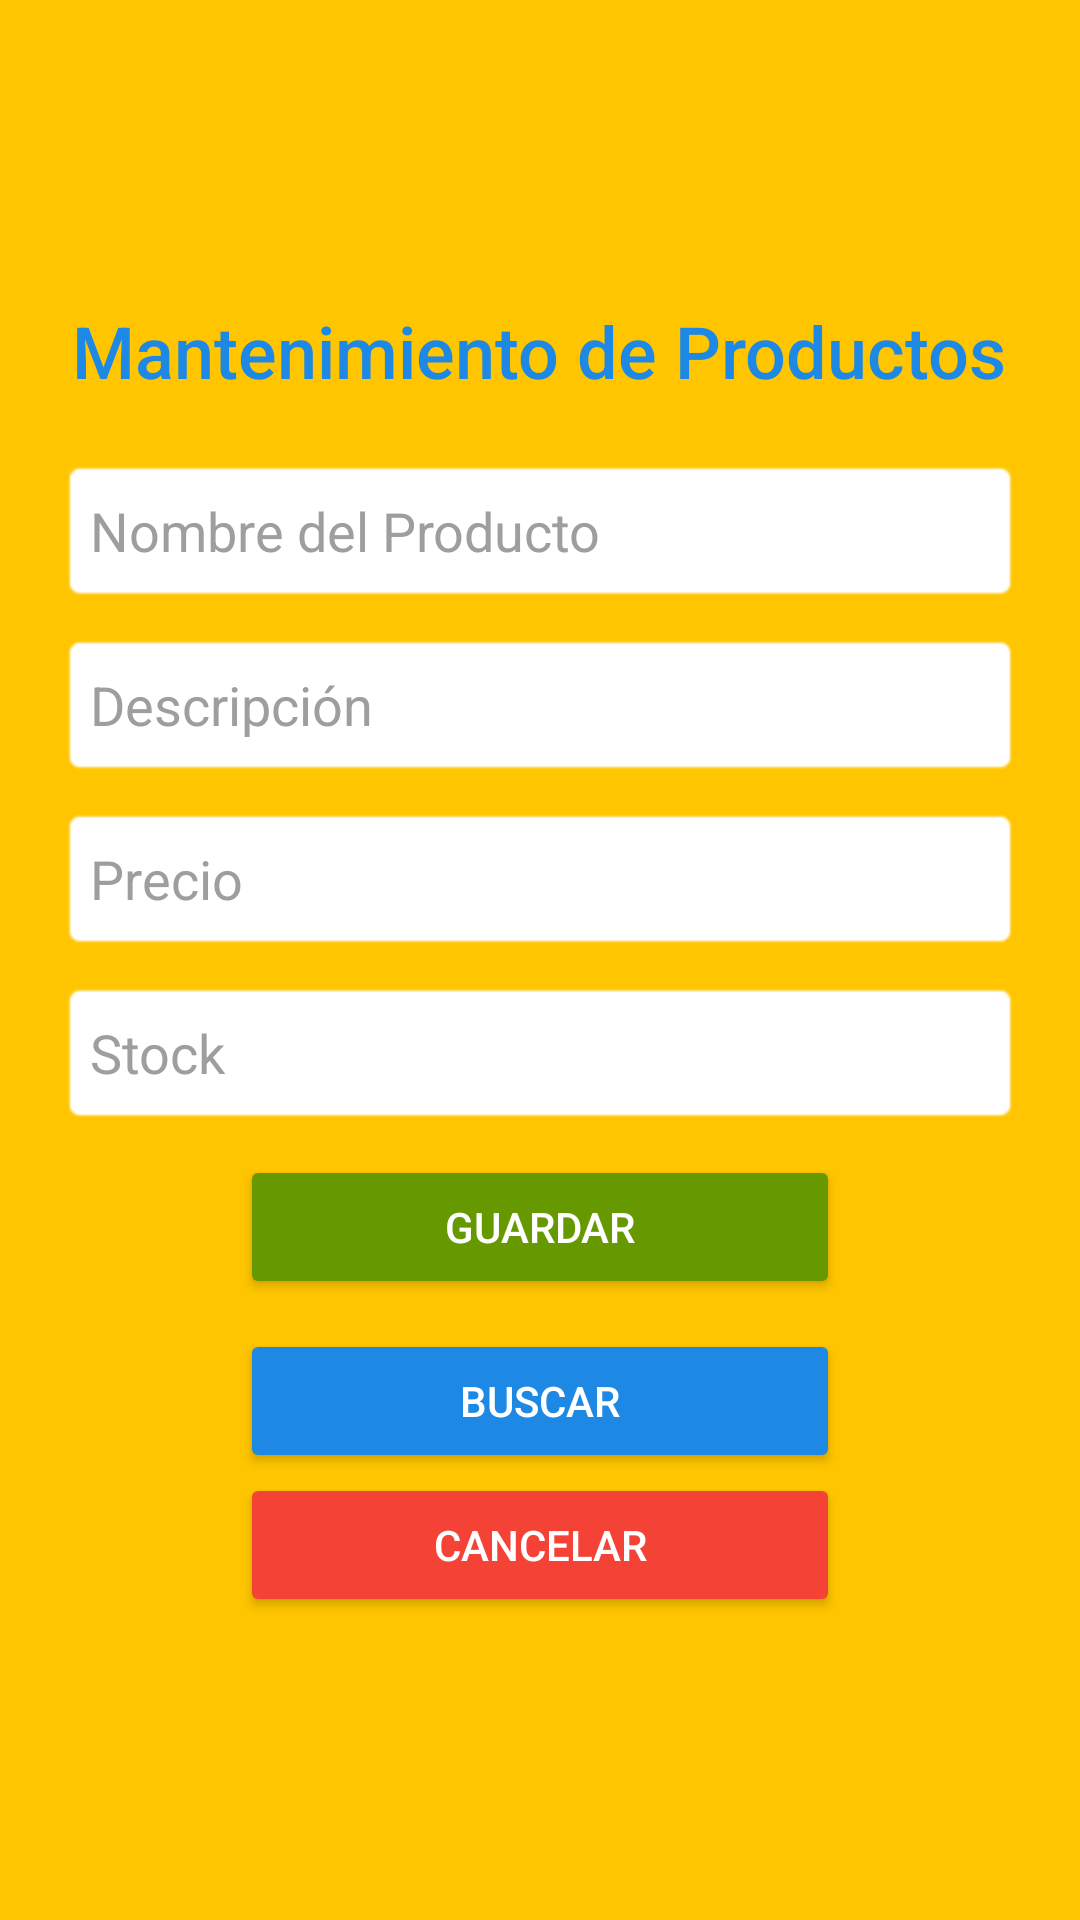

Write the Android layout XML for this screen, with the resource values it uses.
<!-- AndroidManifest.xml: application theme Theme.ProyectoAMGrupo06 -->
<!-- res/layout/activity_producto.xml -->
<?xml version="1.0" encoding="utf-8"?>
<LinearLayout xmlns:android="http://schemas.android.com/apk/res/android"
    xmlns:app="http://schemas.android.com/apk/res-auto"
    android:layout_width="match_parent"
    android:layout_height="match_parent"
    android:background="#FFC500"
    android:gravity="center"
    android:orientation="vertical"
    android:padding="20dp">

    

    

    <TextView
        android:layout_width="wrap_content"
        android:layout_height="wrap_content"
        android:layout_marginBottom="20dp"
        android:fontFamily="sans-serif-medium"
        android:gravity="center"
        android:text="Mantenimiento de Productos"
        android:textColor="#1E88E5"
        android:textSize="24sp" />

    <EditText
        android:id="@+id/nombreProducto"
        android:layout_width="match_parent"
        android:layout_height="48dp"
        android:layout_marginBottom="10dp"
        android:background="@android:drawable/editbox_background"
        android:backgroundTint="#FFFFFF"
        android:hint="Nombre del Producto"
        android:padding="10dp"
        android:textColorHint="#9E9E9E" />

    
    <EditText
        android:id="@+id/descripcionProducto"
        android:layout_width="match_parent"
        android:layout_height="48dp"
        android:layout_marginBottom="10dp"
        android:background="@android:drawable/editbox_background_normal"
        android:backgroundTint="#FFFFFF"
        android:hint="Descripción"
        android:padding="10dp"
        android:textColorHint="#9E9E9E" />

    
    <EditText
        android:id="@+id/precioProducto"
        android:layout_width="match_parent"
        android:layout_height="48dp"
        android:layout_marginBottom="10dp"
        android:background="@android:drawable/editbox_background_normal"
        android:backgroundTint="#FFFFFF"
        android:hint="Precio"
        android:padding="10dp"
        android:textColorHint="#9E9E9E" />

    <EditText
        android:id="@+id/stockProducto"
        android:layout_width="match_parent"
        android:layout_height="48dp"
        android:layout_marginBottom="10dp"
        android:background="@android:drawable/editbox_background_normal"
        android:backgroundTint="#FFFFFF"
        android:hint="Stock"
        android:padding="10dp"
        android:textColorHint="#9E9E9E" />

    

    
    <Button
        android:id="@+id/guardarProducto"
        android:layout_width="200dp"
        android:layout_height="wrap_content"
        android:layout_marginBottom="10dp"
        android:backgroundTint="@android:color/holo_green_dark"
        android:onClick="onRegisterProducto"
        android:text="Guardar"
        android:textColor="#FFFFFF" />

    <Button
        android:id="@+id/buscarProducto"
        android:layout_width="200dp"
        android:layout_height="wrap_content"
        android:backgroundTint="#1E88E5"
        android:onClick="onBuscarProducto"
        android:text="Buscar"
        android:textColor="#FFFFFF" />

    <Button
        android:id="@+id/cancelarProducto"
        android:layout_width="200dp"
        android:layout_height="wrap_content"
        android:backgroundTint="#F44336"
        android:onClick="irPrincipal"
        android:text="Cancelar"
        android:textColor="#FFFFFF" />

</LinearLayout>
<!-- resources referenced by this layout -->
<resources>
  <style name="Theme.ProyectoAMGrupo06" parent="Base.Theme.ProyectoAMGrupo06" />
  <style name="Base.Theme.ProyectoAMGrupo06" parent="Theme.Material3.DayNight.NoActionBar">
          
          
      </style>
</resources>
